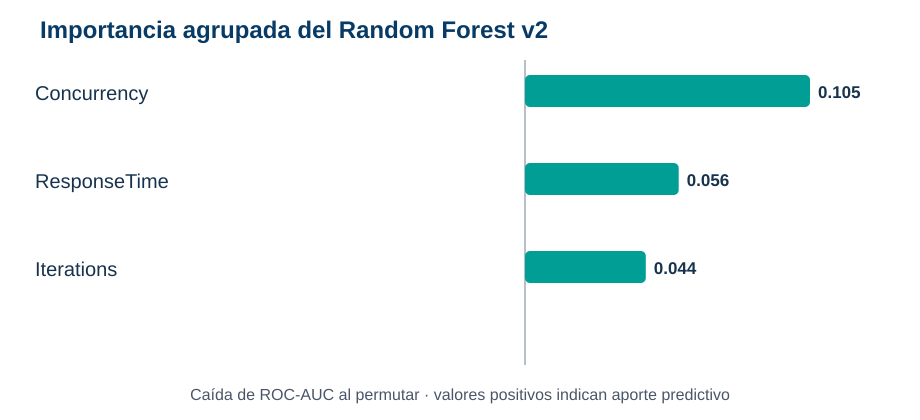

The table this chart was drawn from, first rows:
feature, baseline_roc_auc, repetitions, mean, std, lower_95, upper_95
Concurrency, 0.6035, 50, 0.1046, 0.0405, 0.03032, 0.185
ResponseTime, 0.6035, 50, 0.05643, 0.03179, -0.005193, 0.1045
Iterations, 0.6035, 50, 0.04436, 0.01511, 0.02232, 0.07218
